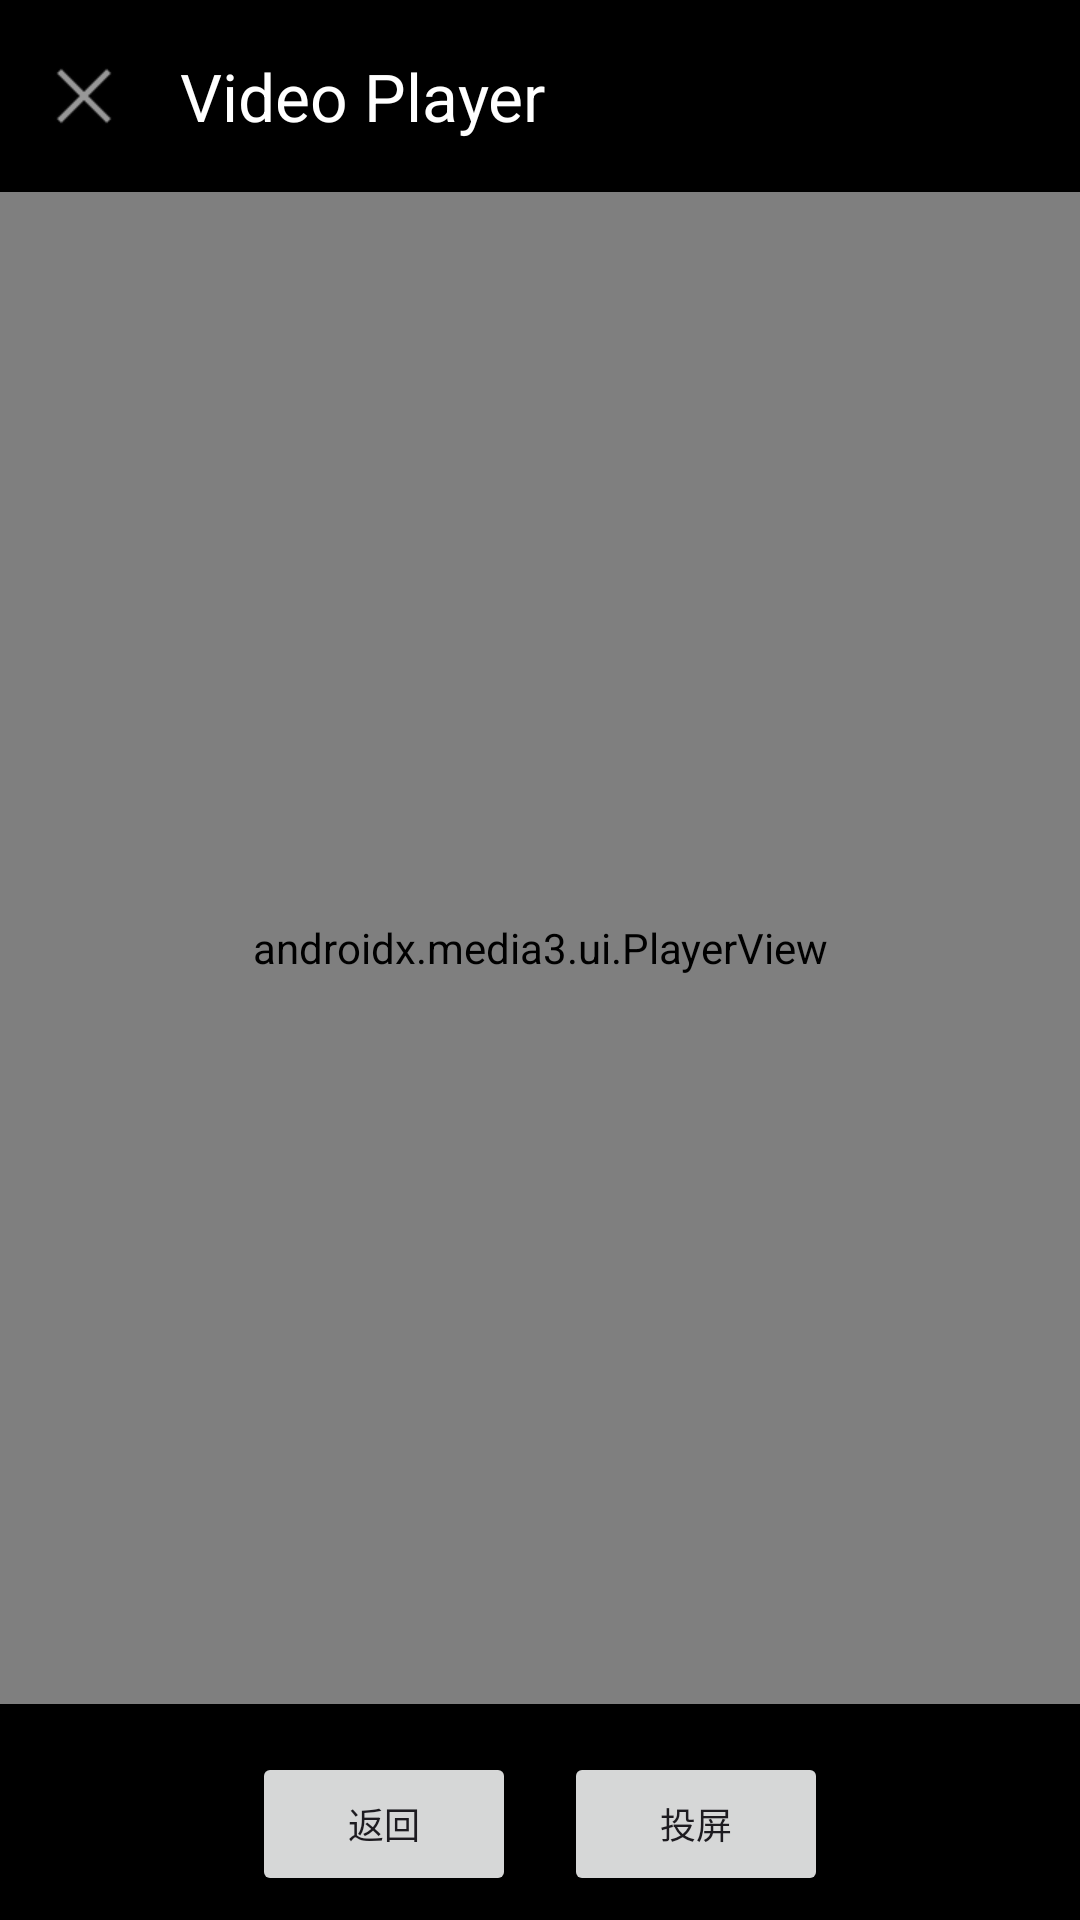

Layout XML and referenced resources for this Android screen:
<!-- AndroidManifest.xml: activity theme AppTheme -->
<!-- res/layout/activity_video_player.xml -->
<?xml version="1.0" encoding="utf-8"?>
<androidx.constraintlayout.widget.ConstraintLayout xmlns:android="http://schemas.android.com/apk/res/android"
    xmlns:app="http://schemas.android.com/apk/res-auto"
    xmlns:tools="http://schemas.android.com/tools"
    android:layout_width="match_parent"
    android:layout_height="match_parent"
    android:background="@android:color/black">

    <com.google.android.material.appbar.MaterialToolbar
        android:id="@+id/toolbar"
        android:layout_width="match_parent"
        android:layout_height="?attr/actionBarSize"
        android:background="#80000000"
        app:layout_constraintTop_toTopOf="parent"
        app:navigationIcon="@android:drawable/ic_menu_close_clear_cancel"
        app:title="Video Player"
        app:titleTextColor="@color/white" />

    <androidx.media3.ui.PlayerView
        android:id="@+id/playerView"
        android:layout_width="0dp"
        android:layout_height="0dp"
        app:layout_constraintBottom_toTopOf="@id/controlPanel"
        app:layout_constraintEnd_toEndOf="parent"
        app:layout_constraintStart_toStartOf="parent"
        app:layout_constraintTop_toBottomOf="@id/toolbar"
        app:show_buffering="when_playing"
        app:use_controller="true" />

    <FrameLayout
        android:id="@+id/loadingProgress"
        android:layout_width="match_parent"
        android:layout_height="match_parent"
        android:background="#80000000"
        android:visibility="gone">

        <ProgressBar
            android:layout_width="wrap_content"
            android:layout_height="wrap_content"
            android:layout_gravity="center" />

    </FrameLayout>

    <LinearLayout
        android:id="@+id/controlPanel"
        android:layout_width="match_parent"
        android:layout_height="wrap_content"
        android:background="#80000000"
        android:orientation="vertical"
        android:padding="8dp"
        app:layout_constraintBottom_toBottomOf="parent">

        <TextView
            android:id="@+id/castStatusText"
            android:layout_width="wrap_content"
            android:layout_height="wrap_content"
            android:layout_gravity="center"
            android:text="Casting..."
            android:textColor="@color/accent"
            android:textSize="12sp"
            android:visibility="gone" />

        <LinearLayout
            android:layout_width="match_parent"
            android:layout_height="wrap_content"
            android:layout_marginTop="8dp"
            android:gravity="center"
            android:orientation="horizontal">

            <Button
                android:id="@+id/btnBack"
                android:layout_width="wrap_content"
                android:layout_height="wrap_content"
                android:layout_marginEnd="16dp"
                android:text="@string/back"
                android:textSize="12sp" />

            <Button
                android:id="@+id/btnCast"
                android:layout_width="wrap_content"
                android:layout_height="wrap_content"
                android:text="投屏"
                android:textSize="12sp" />

        </LinearLayout>

    </LinearLayout>

</androidx.constraintlayout.widget.ConstraintLayout>
<!-- resources referenced by this layout -->
<resources>
  <color name="accent">#FF03DAC5</color>
  <color name="white">#FFFFFFFF</color>
  <string name="back">返回</string>
  <style name="AppTheme" parent="Theme.Material3.Light.NoActionBar">
          <item name="colorPrimary">@color/primary</item>
          <item name="colorPrimaryDark">@color/primary_dark</item>
          <item name="colorAccent">@color/accent</item>
          <item name="android:statusBarColor">@color/primary_dark</item>
          <item name="android:windowBackground">@color/background</item>
      </style>
  <color name="primary">#FF2196F3</color>
  <color name="primary_dark">#FF1976D2</color>
  <color name="background">#FFF5F5F5</color>
</resources>
